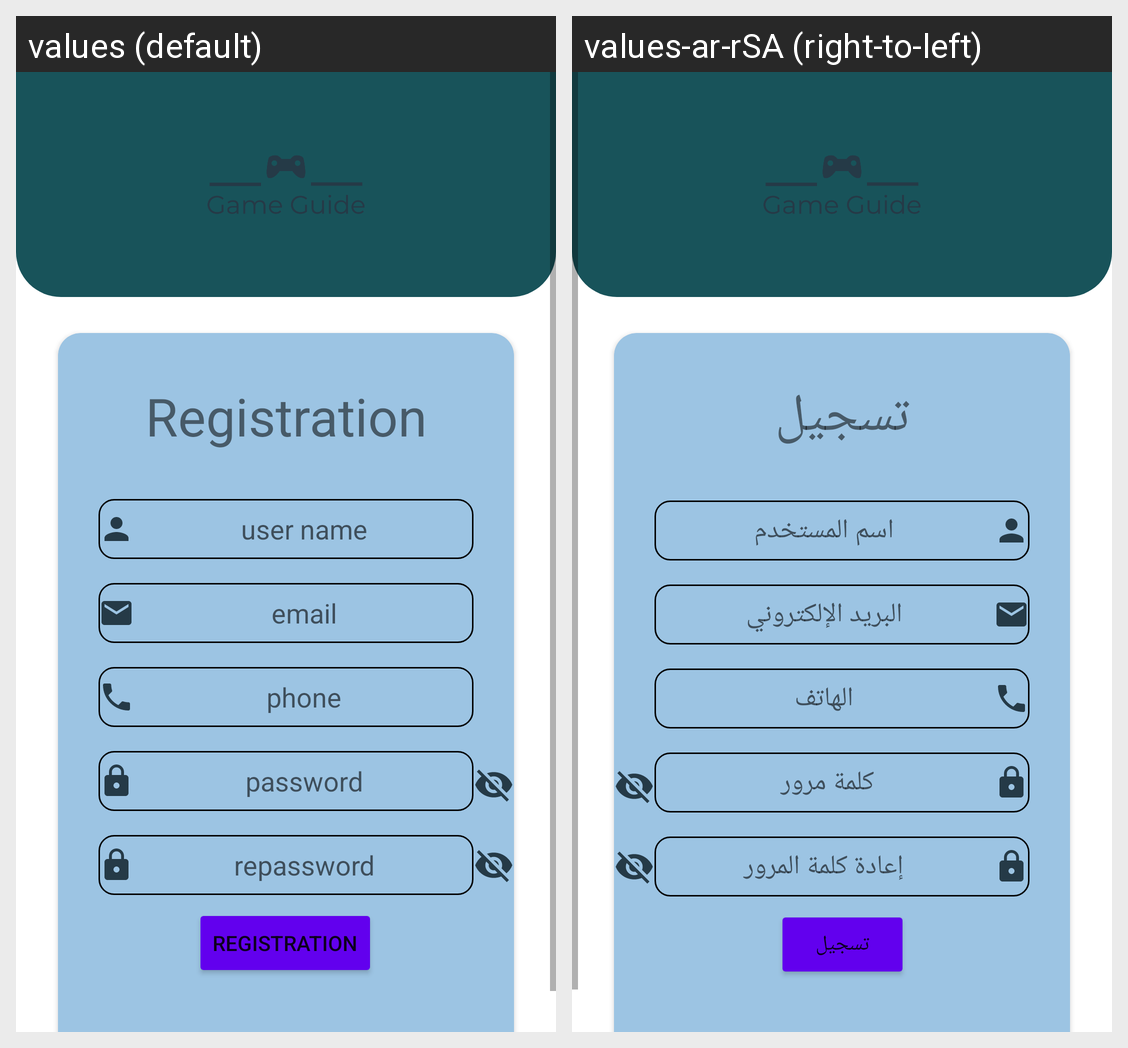

The same Android screen rendered under two of its app's locales, left to right. List the strings drawn on it with the default value and each locale's translation.
Android screen res/layout/fragment_registration.xml rendered under 2 locales, left to right: values (default), values-ar-rSA (right-to-left). Device: Nexus 5 (rendered at 1080×1920; each locale shown at half size, 540×960, under a caption strip naming it); theme Theme.GameGuide.
Strings drawn on this screen, with the default value and each locale's value (text and hints the layout hard-codes, and strings that could not be matched under every locale, appear in the picture but are not listed):

register_tv_registration
  values: Registration
  values-ar-rSA: تسجيل

register_et_user_name
  values: user name
  values-ar-rSA: اسم المستخدم

register_et_email
  values: email
  values-ar-rSA: البريد الإلكتروني

register_et_phone
  values: phone
  values-ar-rSA: الهاتف

register_et_password
  values: password
  values-ar-rSA:  كلمة مرور

register_et_repassword
  values: repassword
  values-ar-rSA: إعادة كلمة المرور

register_btn_registration
  values: Registration
  values-ar-rSA: تسجيل
